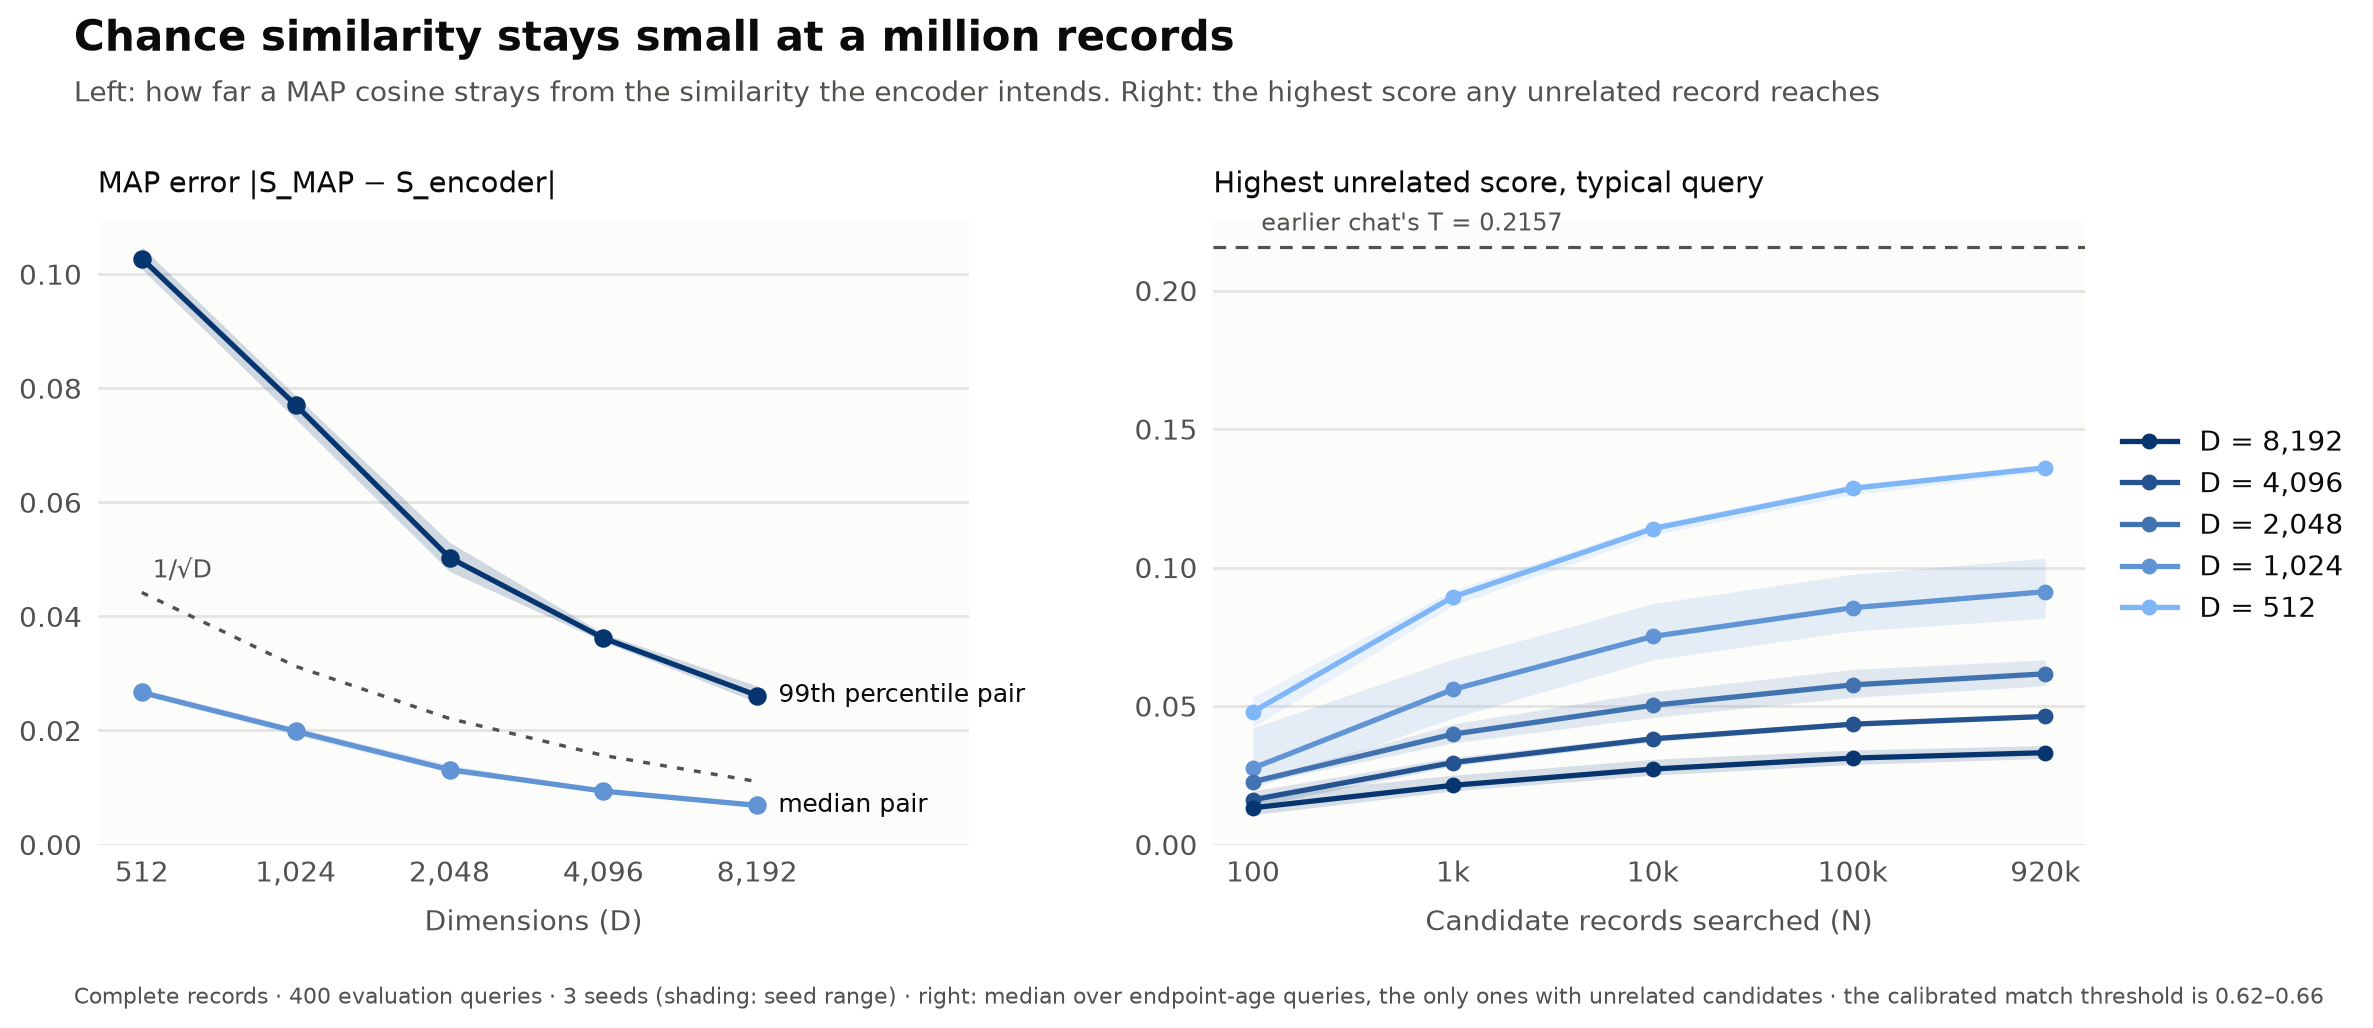

Data behind this chart, as committed beside it:
dimension, candidates, abs_map_error_median, abs_map_error_p99, median_query_max_unrelated, max_unrelated, unrelated_score_p999, related_score_p01, calibrated_threshold, evaluation_recall, queries_with_false_match, queries_with_abs_violation, queries_with_false_match_reference_t, precision_at_10, top1_changed, head_discordant, abs_map_error_median_seed_min, abs_map_error_p99_seed_min, median_query_max_unrelated_seed_min, max_unrelated_seed_min, unrelated_score_p999_seed_min, related_score_p01_seed_min, calibrated_threshold_seed_min, evaluation_recall_seed_min
512, 100, 0.02717, 0.1043, 0.04794, 0.1466, 0.1467, 0.6235, 0.6193, 0.9906, 0.000000, 0.000000, 0.000000, 0.9173, 0.09583, 0.07484, 0.027, 0.1033, 0.04249, 0.139, 0.1391, 0.618, 0.6166, 0.9811
512, 1000, 0.02677, 0.1028, 0.08938, 0.1543, 0.133, 0.6222, 0.6193, 0.991, 0.000000, 0.000000, 0.000000, 0.9283, 0.1367, 0.1431, 0.0264, 0.1018, 0.08628, 0.1444, 0.1264, 0.618, 0.6166, 0.984
512, 10000, 0.02667, 0.1027, 0.1141, 0.1756, 0.1356, 0.6203, 0.6193, 0.9913, 0.000000, 0.000000, 0.000000, 0.9278, 0.0675, 0.1398, 0.0263, 0.101, 0.1117, 0.1702, 0.1325, 0.6136, 0.6166, 0.9876
512, 100000, 0.0267, 0.1027, 0.1286, 0.1963, 0.1356, 0.6209, 0.6193, 0.9914, 0.000000, 0.000000, 0.000000, 0.9463, 0.015, 0.0414, 0.0263, 0.1009, 0.1263, 0.1878, 0.1318, 0.616, 0.6166, 0.9893
512, 920000, 0.02667, 0.1027, 0.136, 0.2052, 0.1356, 0.6211, 0.6193, 0.9916, 0.000000, 0.000000, 0.000000, 0.9999, 0.000000, 0.1184, 0.0263, 0.1009, 0.1347, 0.1996, 0.1315, 0.6163, 0.6166, 0.9898
1024, 100, 0.01993, 0.0778, 0.0276, 0.0984, 0.09843, 0.6324, 0.6302, 0.9906, 0.000000, 0.000000, 0.000000, 0.9402, 0.0525, 0.05307, 0.0189, 0.074, 0.02031, 0.07048, 0.0705, 0.6305, 0.6274, 0.9906
1024, 1000, 0.01987, 0.0772, 0.056, 0.115, 0.09077, 0.6301, 0.6302, 0.9917, 0.000000, 0.000000, 0.000000, 0.9533, 0.09083, 0.1039, 0.0192, 0.0748, 0.04567, 0.103, 0.0834, 0.6272, 0.6274, 0.99
1024, 10000, 0.01987, 0.07703, 0.07514, 0.1247, 0.09387, 0.6313, 0.6302, 0.9912, 0.000000, 0.000000, 0.000000, 0.9612, 0.01417, 0.09165, 0.0192, 0.0745, 0.06667, 0.1176, 0.087, 0.6271, 0.6274, 0.9895
1024, 100000, 0.01987, 0.07707, 0.08551, 0.1368, 0.09407, 0.631, 0.6302, 0.9909, 0.000000, 0.000000, 0.000000, 0.9776, 0.000833, 0.02033, 0.0192, 0.0746, 0.07708, 0.1257, 0.0866, 0.6275, 0.6274, 0.9889
1024, 920000, 0.01987, 0.07707, 0.0913, 0.1438, 0.09407, 0.6309, 0.6302, 0.9908, 0.000000, 0.000000, 0.000000, 1, 0.000000, 0.05692, 0.0192, 0.0746, 0.08174, 0.1332, 0.0864, 0.6272, 0.6274, 0.9888
2048, 100, 0.01303, 0.05033, 0.02269, 0.06658, 0.06663, 0.6432, 0.643, 0.9906, 0.000000, 0.000000, 0.000000, 0.9667, 0.0375, 0.03085, 0.0123, 0.0478, 0.02177, 0.06176, 0.0618, 0.6339, 0.6422, 0.9717
2048, 1000, 0.01313, 0.0504, 0.03986, 0.07531, 0.06063, 0.6434, 0.643, 0.992, 0.000000, 0.000000, 0.000000, 0.9776, 0.04, 0.05953, 0.0126, 0.048, 0.03671, 0.06994, 0.0563, 0.6414, 0.6422, 0.987
2048, 10000, 0.01313, 0.0503, 0.05028, 0.08515, 0.0612, 0.6429, 0.643, 0.9901, 0.000000, 0.000000, 0.000000, 0.9848, 0.001667, 0.04412, 0.0126, 0.0479, 0.04592, 0.08001, 0.0573, 0.6419, 0.6422, 0.9898
2048, 100000, 0.01313, 0.0503, 0.05765, 0.09101, 0.0612, 0.6428, 0.643, 0.9896, 0.000000, 0.000000, 0.000000, 0.9979, 0.000000, 0.006702, 0.0126, 0.0479, 0.05314, 0.08897, 0.0576, 0.6421, 0.6422, 0.9892
2048, 920000, 0.01313, 0.0503, 0.06166, 0.09537, 0.06137, 0.643, 0.643, 0.99, 0.000000, 0.000000, 0.000000, 1, 0.000000, 0.006280, 0.0126, 0.0479, 0.05734, 0.08926, 0.058, 0.6424, 0.6422, 0.9893
4096, 100, 0.009300, 0.03597, 0.01618, 0.04823, 0.0483, 0.6527, 0.6505, 0.9969, 0.000000, 0.000000, 0.000000, 0.9828, 0.01917, 0.01697, 0.009000, 0.0351, 0.01362, 0.04314, 0.0432, 0.6525, 0.6503, 0.9906
4096, 1000, 0.009333, 0.03623, 0.02961, 0.05976, 0.04833, 0.6491, 0.6505, 0.9876, 0.000000, 0.000000, 0.000000, 0.9912, 0.01167, 0.03029, 0.009100, 0.0357, 0.02839, 0.05599, 0.0452, 0.6488, 0.6503, 0.985
4096, 10000, 0.009367, 0.03623, 0.03819, 0.06368, 0.0491, 0.6496, 0.6505, 0.9874, 0.000000, 0.000000, 0.000000, 0.9972, 0.000000, 0.01653, 0.009200, 0.0357, 0.03707, 0.0617, 0.0476, 0.649, 0.6503, 0.9851
4096, 100000, 0.009333, 0.03613, 0.04347, 0.07311, 0.04893, 0.6499, 0.6505, 0.9885, 0.000000, 0.000000, 0.000000, 1, 0.000000, 0.001962, 0.009100, 0.0356, 0.0427, 0.06826, 0.0474, 0.6496, 0.6503, 0.9865
4096, 920000, 0.009367, 0.0362, 0.04626, 0.07734, 0.04883, 0.65, 0.6505, 0.9886, 0.000000, 0.000000, 0.000000, 1, 0.000000, 0.000201, 0.009200, 0.0356, 0.04571, 0.07052, 0.0473, 0.6497, 0.6503, 0.9862
8192, 100, 0.006900, 0.02613, 0.01328, 0.03501, 0.03507, 0.6577, 0.6553, 1, 0.000000, 0.000000, 0.000000, 0.9931, 0.004167, 0.007727, 0.006400, 0.025, 0.01078, 0.03404, 0.0341, 0.6553, 0.6543, 1
8192, 1000, 0.006867, 0.02623, 0.02139, 0.03708, 0.03403, 0.656, 0.6553, 0.992, 0.000000, 0.000000, 0.000000, 0.9978, 0.001667, 0.01054, 0.006500, 0.0251, 0.01937, 0.03562, 0.0321, 0.6541, 0.6543, 0.987
8192, 10000, 0.006867, 0.02617, 0.02727, 0.04426, 0.03343, 0.6551, 0.6553, 0.9893, 0.000000, 0.000000, 0.000000, 0.9997, 0.000000, 0.002961, 0.006500, 0.025, 0.02506, 0.04325, 0.0314, 0.654, 0.6543, 0.9874
8192, 100000, 0.006867, 0.02613, 0.03123, 0.05023, 0.03367, 0.6554, 0.6553, 0.9903, 0.000000, 0.000000, 0.000000, 1, 0.000000, 0.000317, 0.006500, 0.0249, 0.02893, 0.04666, 0.0312, 0.6544, 0.6543, 0.9892
8192, 920000, 0.006867, 0.02613, 0.03317, 0.05327, 0.0337, 0.6553, 0.6553, 0.9903, 0.000000, 0.000000, 0.000000, 1, 0.000000, 0.000003, 0.006500, 0.0249, 0.03113, 0.05027, 0.0313, 0.6543, 0.6543, 0.989
